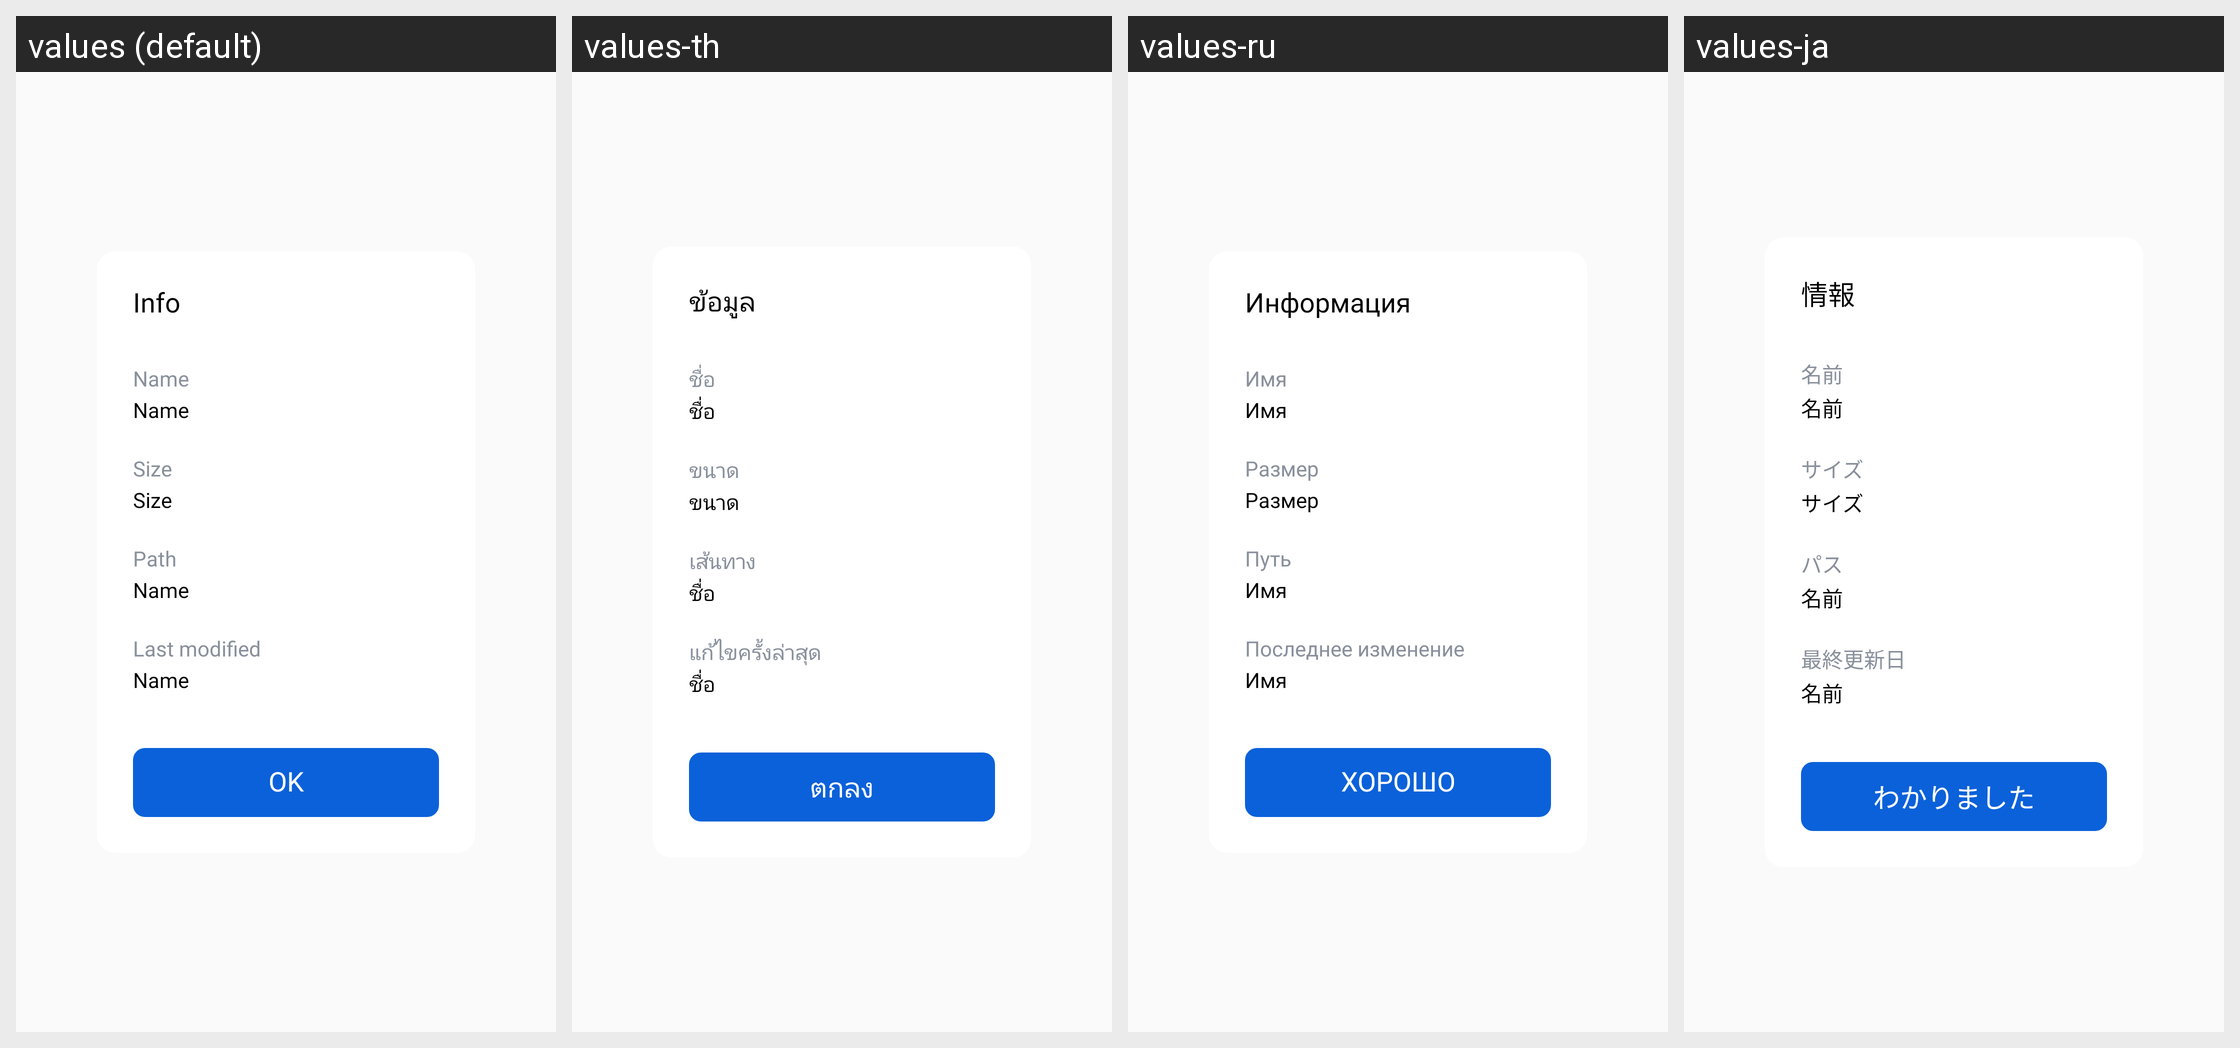

Strings drawn on this Android screen and how each of the app's shown locales translates them:
Android screen res/layout/dialog_information.xml rendered under 4 locales, left to right: values (default), values-th, values-ru, values-ja. Device: Nexus 5 (rendered at 1080×1920; each locale shown at half size, 540×960, under a caption strip naming it); theme AppTheme.
Other locales in the repository, not shown: values-ar, values-cs, values-de, values-es, values-hi, values-in, values-it, values-ko, values-pl, values-pt, values-ro, values-sv, values-vi.
Strings drawn on this screen, with the default value and each locale's value (text and hints the layout hard-codes, and strings that could not be matched under every locale, appear in the picture but are not listed):

info_label
  values: Info
  values-th: ข้อมูล
  values-ru: Информация
  values-ja: 情報

info_name
  values: Name
  values-th: ชื่อ
  values-ru: Имя
  values-ja: 名前

info_size
  values: Size
  values-th: ขนาด
  values-ru: Размер
  values-ja: サイズ

info_path
  values: Path
  values-th: เส้นทาง
  values-ru: Путь
  values-ja: パス

info_last_modified
  values: Last modified
  values-th: แก้ไขครั้งล่าสุด
  values-ru: Последнее изменение
  values-ja: 最終更新日

action_ok
  values: OK
  values-th: ตกลง
  values-ru: ХОРОШО
  values-ja: わかりました
